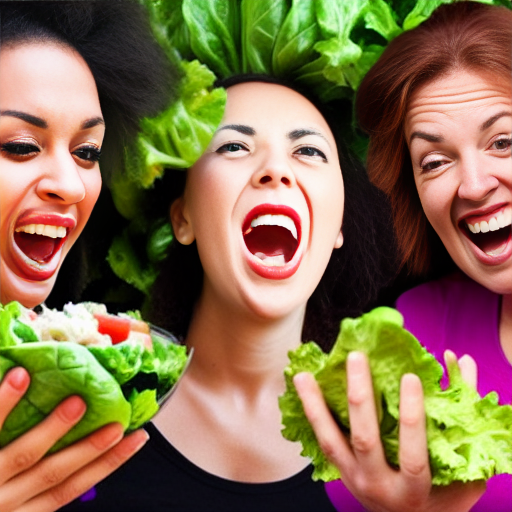
Generation parameters embedded in this image by AUTOMATIC1111 Stable Diffusion web UI or a fork of it (Forge, ...) (PNG 'parameters' text chunk):
women hysterical about salads
Steps: 40, Sampler: Euler a, CFG scale: 14, Seed: 4123075615, Size: 512x512